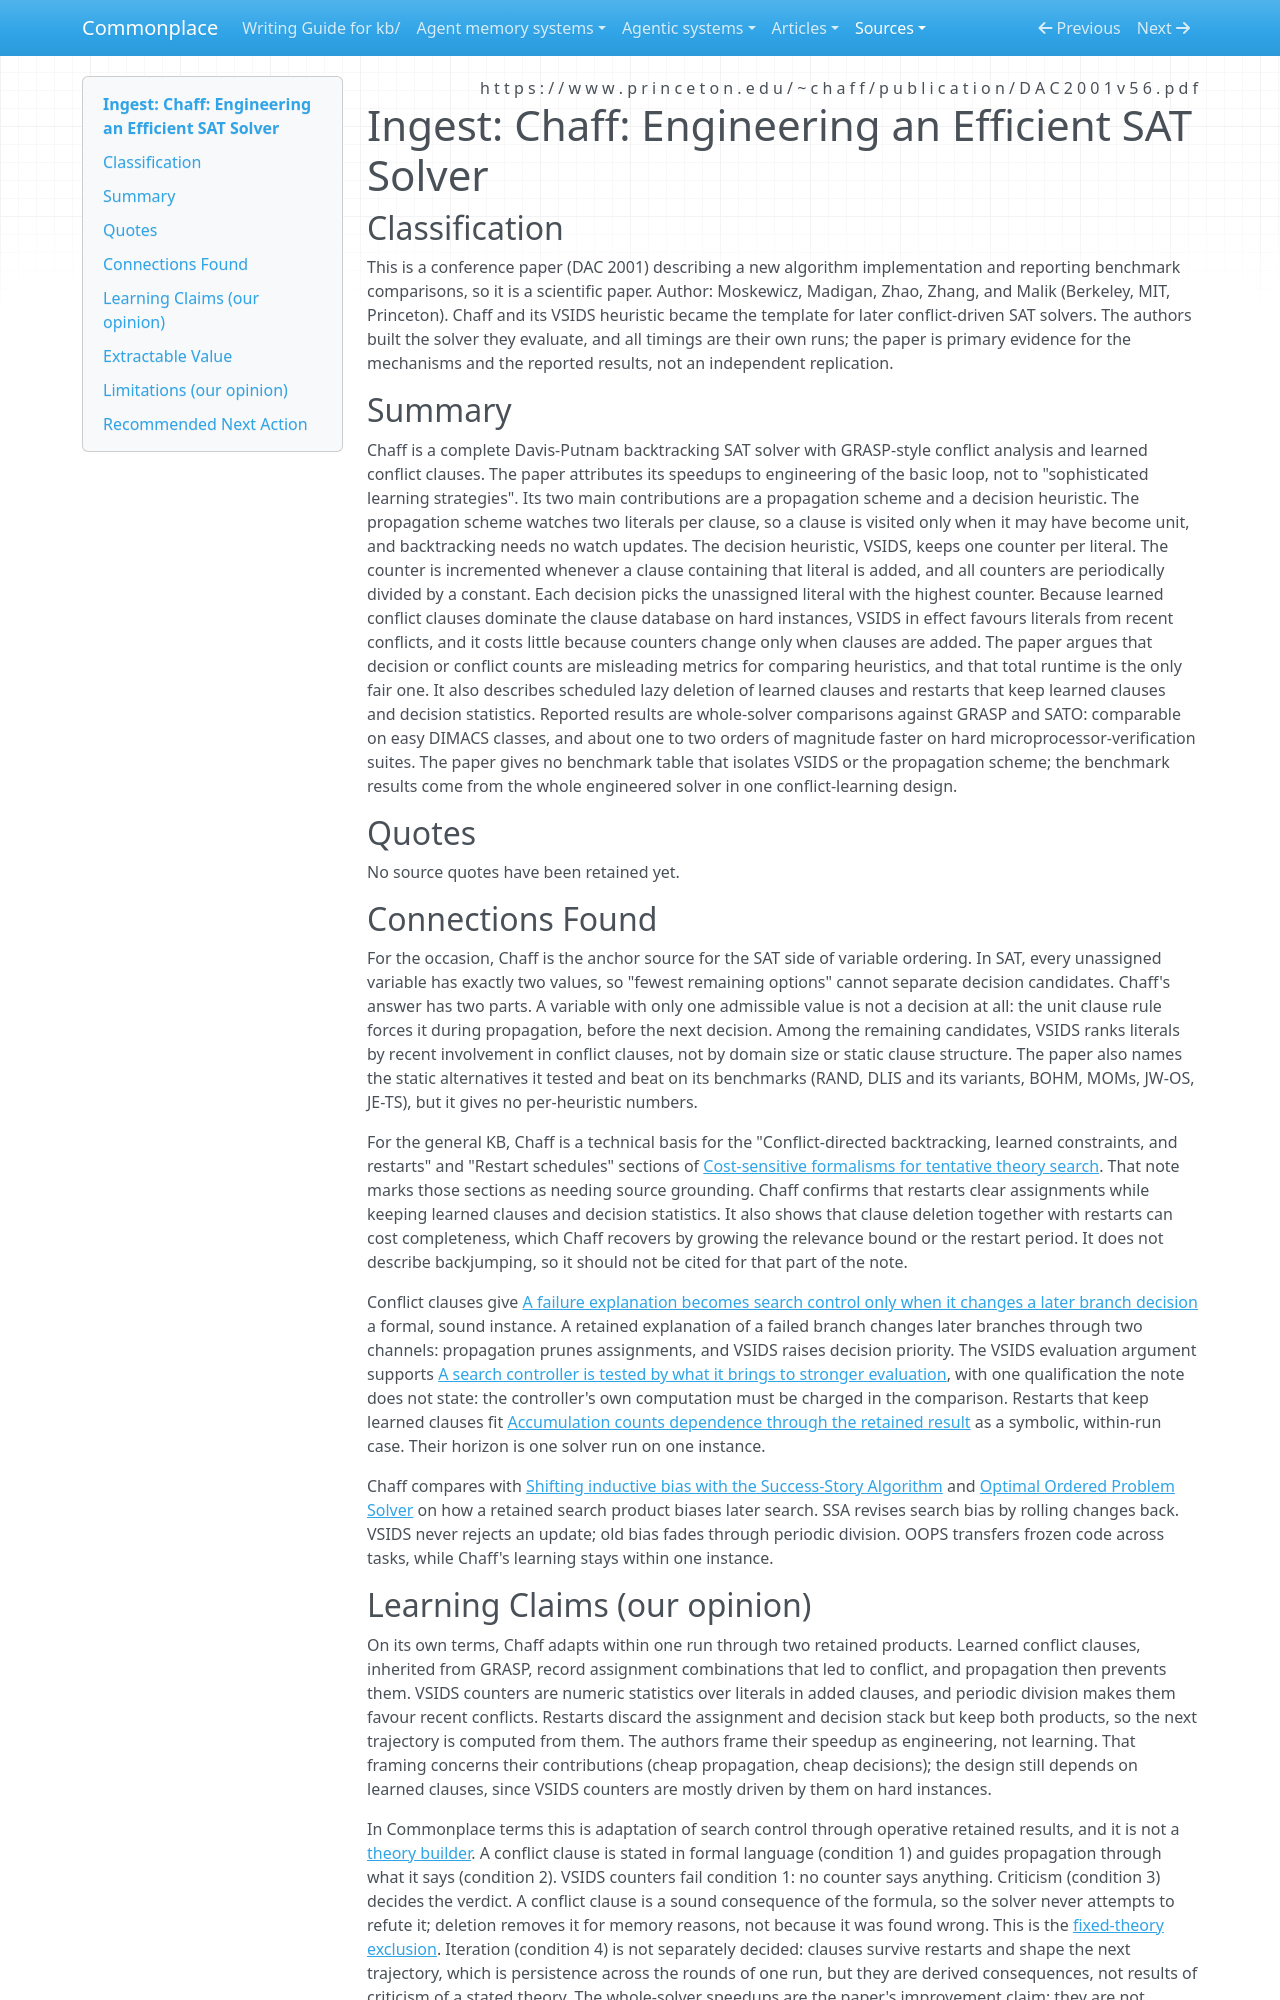

repository: zby/commonplace · page: sources/chaff-engineering-an-efficient-sat-solver.ingest/index.html · generator: mkdocs

---
description: "Chaff (DAC 2001): watched-literal propagation and the VSIDS decision heuristic, which ranks two-valued SAT variables by decayed conflict-clause counts, not remaining options"
source: https://www.princeton.edu/~chaff/publication/DAC2001v56.pdf
captured: "2026-09-24"
capture: pdftotext
capture_scope: full-source
genre: scientific-paper
snapshot_sha256: 8c2c3c97737fede2530b5e29195f66f55b676ee80e18d1824306cd63fd8e57cd
ingested: "2026-09-24"
occasion: "How do SAT solvers choose which decision to make next when the candidates cannot be ranked by how many options each has left? (For a KB note on solving low-degree-of-freedom subproblems first.)"
type: types/ingest-report.md
domains: [sat-solving, search-heuristics, variable-ordering, search-control]
learning_claims: true
---

# Ingest: Chaff: Engineering an Efficient SAT Solver

## Classification

This is a conference paper (DAC 2001) describing a new algorithm implementation and reporting benchmark comparisons, so it is a scientific paper. Author: Moskewicz, Madigan, Zhao, Zhang, and Malik (Berkeley, MIT, Princeton). Chaff and its VSIDS heuristic became the template for later conflict-driven SAT solvers. The authors built the solver they evaluate, and all timings are their own runs; the paper is primary evidence for the mechanisms and the reported results, not an independent replication.

## Summary

Chaff is a complete Davis-Putnam backtracking SAT solver with GRASP-style conflict analysis and learned conflict clauses. The paper attributes its speedups to engineering of the basic loop, not to "sophisticated learning strategies". Its two main contributions are a propagation scheme and a decision heuristic. The propagation scheme watches two literals per clause, so a clause is visited only when it may have become unit, and backtracking needs no watch updates. The decision heuristic, VSIDS, keeps one counter per literal. The counter is incremented whenever a clause containing that literal is added, and all counters are periodically divided by a constant. Each decision picks the unassigned literal with the highest counter. Because learned conflict clauses dominate the clause database on hard instances, VSIDS in effect favours literals from recent conflicts, and it costs little because counters change only when clauses are added. The paper argues that decision or conflict counts are misleading metrics for comparing heuristics, and that total runtime is the only fair one. It also describes scheduled lazy deletion of learned clauses and restarts that keep learned clauses and decision statistics. Reported results are whole-solver comparisons against GRASP and SATO: comparable on easy DIMACS classes, and about one to two orders of magnitude faster on hard microprocessor-verification suites. The paper gives no benchmark table that isolates VSIDS or the propagation scheme; the benchmark results come from the whole engineered solver in one conflict-learning design.

## Quotes

No source quotes have been retained yet.

## Connections Found

For the occasion, Chaff is the anchor source for the SAT side of variable ordering. In SAT, every unassigned variable has exactly two values, so "fewest remaining options" cannot separate decision candidates. Chaff's answer has two parts. A variable with only one admissible value is not a decision at all: the unit clause rule forces it during propagation, before the next decision. Among the remaining candidates, VSIDS ranks literals by recent involvement in conflict clauses, not by domain size or static clause structure. The paper also names the static alternatives it tested and beat on its benchmarks (RAND, DLIS and its variants, BOHM, MOMs, JW-OS, JE-TS), but it gives no per-heuristic numbers.

For the general KB, Chaff is a technical basis for the "Conflict-directed backtracking, learned constraints, and restarts" and "Restart schedules" sections of [Cost-sensitive formalisms for tentative theory search](../theory/cost-sensitive-formalisms-for-tentative-theory-search.md). That note marks those sections as needing source grounding. Chaff confirms that restarts clear assignments while keeping learned clauses and decision statistics. It also shows that clause deletion together with restarts can cost completeness, which Chaff recovers by growing the relevance bound or the restart period. It does not describe backjumping, so it should not be cited for that part of the note.

Conflict clauses give [A failure explanation becomes search control only when it changes a later branch decision](../theory/failure-explanation-changes-later-branch-decisions.md) a formal, sound instance. A retained explanation of a failed branch changes later branches through two channels: propagation prunes assignments, and VSIDS raises decision priority. The VSIDS evaluation argument supports [A search controller is tested by what it brings to stronger evaluation](../theory/a-search-controller-is-tested-by-what-it-brings-to-stronger-evaluation.md), with one qualification the note does not state: the controller's own computation must be charged in the comparison. Restarts that keep learned clauses fit [Accumulation counts dependence through the retained result](../theory/accumulation-counts-dependence-through-the-retained-result.md) as a symbolic, within-run case. Their horizon is one solver run on one instance.

Chaff compares with [Shifting inductive bias with the Success-Story Algorithm](./shifting-inductive-bias-success-story-algorithm.ingest.md) and [Optimal Ordered Problem Solver](./optimal-ordered-problem-solver.ingest.md) on how a retained search product biases later search. SSA revises search bias by rolling changes back. VSIDS never rejects an update; old bias fades through periodic division. OOPS transfers frozen code across tasks, while Chaff's learning stays within one instance.
